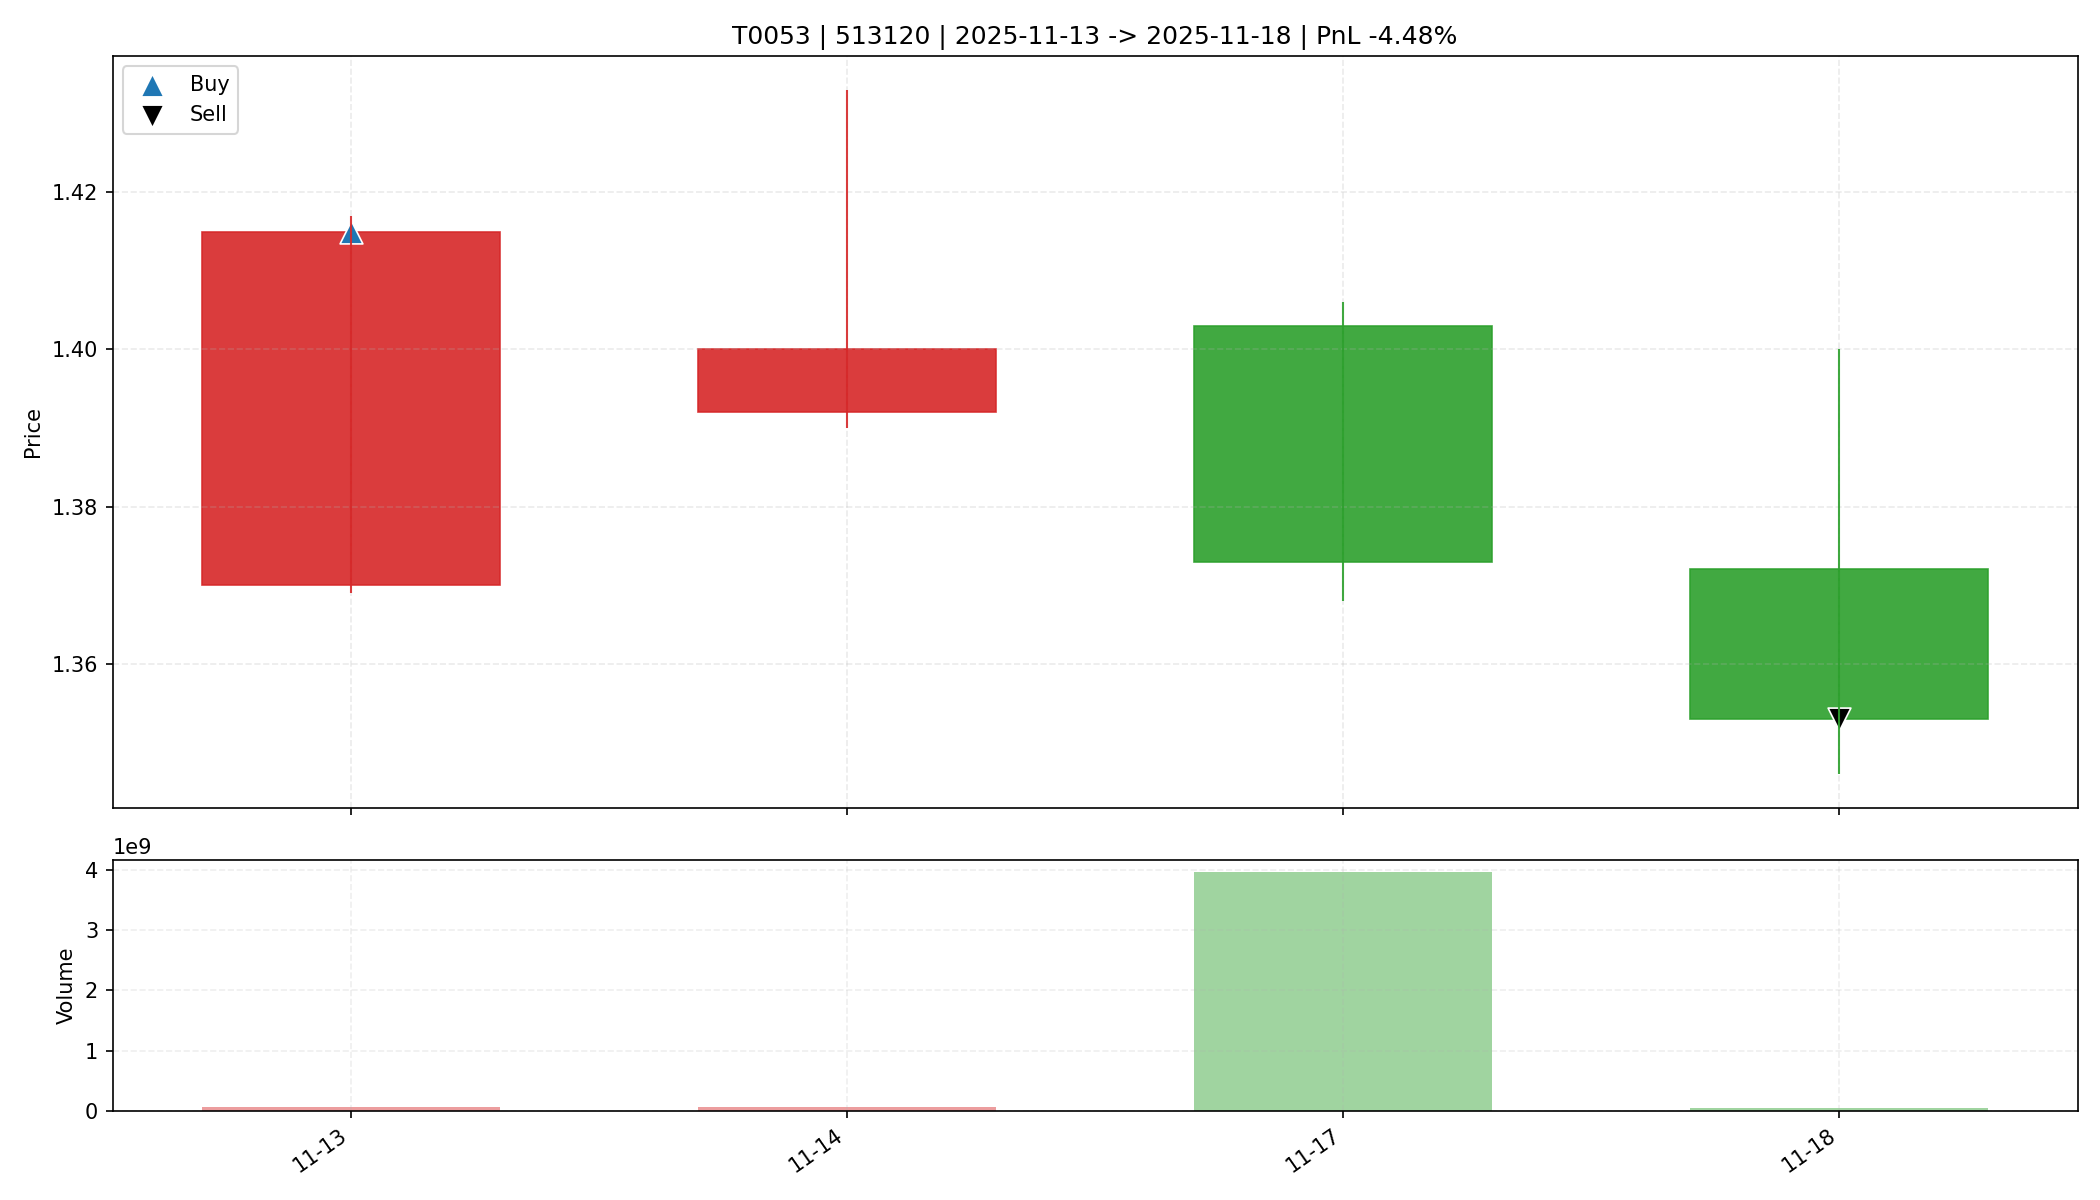

The file beside this chart, header and first rows:
date, open, high, low, close, amount, volume, trade_id, code, buy_date, sell_date, buy_price, sell_price, matched_shares, buy_reason, sell_reason, sell_profit_pct, sell_hold_days, is_buy_day, is_sell_day, holding_day_index
2025-11-13, 1.37, 1.417, 1.369, 1.415, 10303303680, 73667471, T0053, 513120, 2025-11-13, 2025-11-18, 1.415, 1.353, 11650, 前10日振幅7.5%, 阳线涨幅3.3%, 突破均线, 放量确认关闭, MACD…, 收盘跌破防守线(1.369), -4.477, 3.0, True, False, 0
2025-11-14, 1.392, 1.433, 1.39, 1.4, 8919059456, 63114998, T0053, 513120, 2025-11-13, 2025-11-18, 1.415, 1.353, 11650, 前10日振幅7.5%, 阳线涨幅3.3%, 突破均线, 放量确认关闭, MACD…, 收盘跌破防守线(1.369), -4.477, 3.0, False, False, 1
2025-11-17, 1.403, 1.406, 1.368, 1.373, 5464193536, 3959893225, T0053, 513120, 2025-11-13, 2025-11-18, 1.415, 1.353, 11650, 前10日振幅7.5%, 阳线涨幅3.3%, 突破均线, 放量确认关闭, MACD…, 收盘跌破防守线(1.369), -4.477, 3.0, False, False, 2
2025-11-18, 1.372, 1.4, 1.346, 1.353, 6256262144, 45579738, T0053, 513120, 2025-11-13, 2025-11-18, 1.415, 1.353, 11650, 前10日振幅7.5%, 阳线涨幅3.3%, 突破均线, 放量确认关闭, MACD…, 收盘跌破防守线(1.369), -4.477, 3.0, False, True, 3
